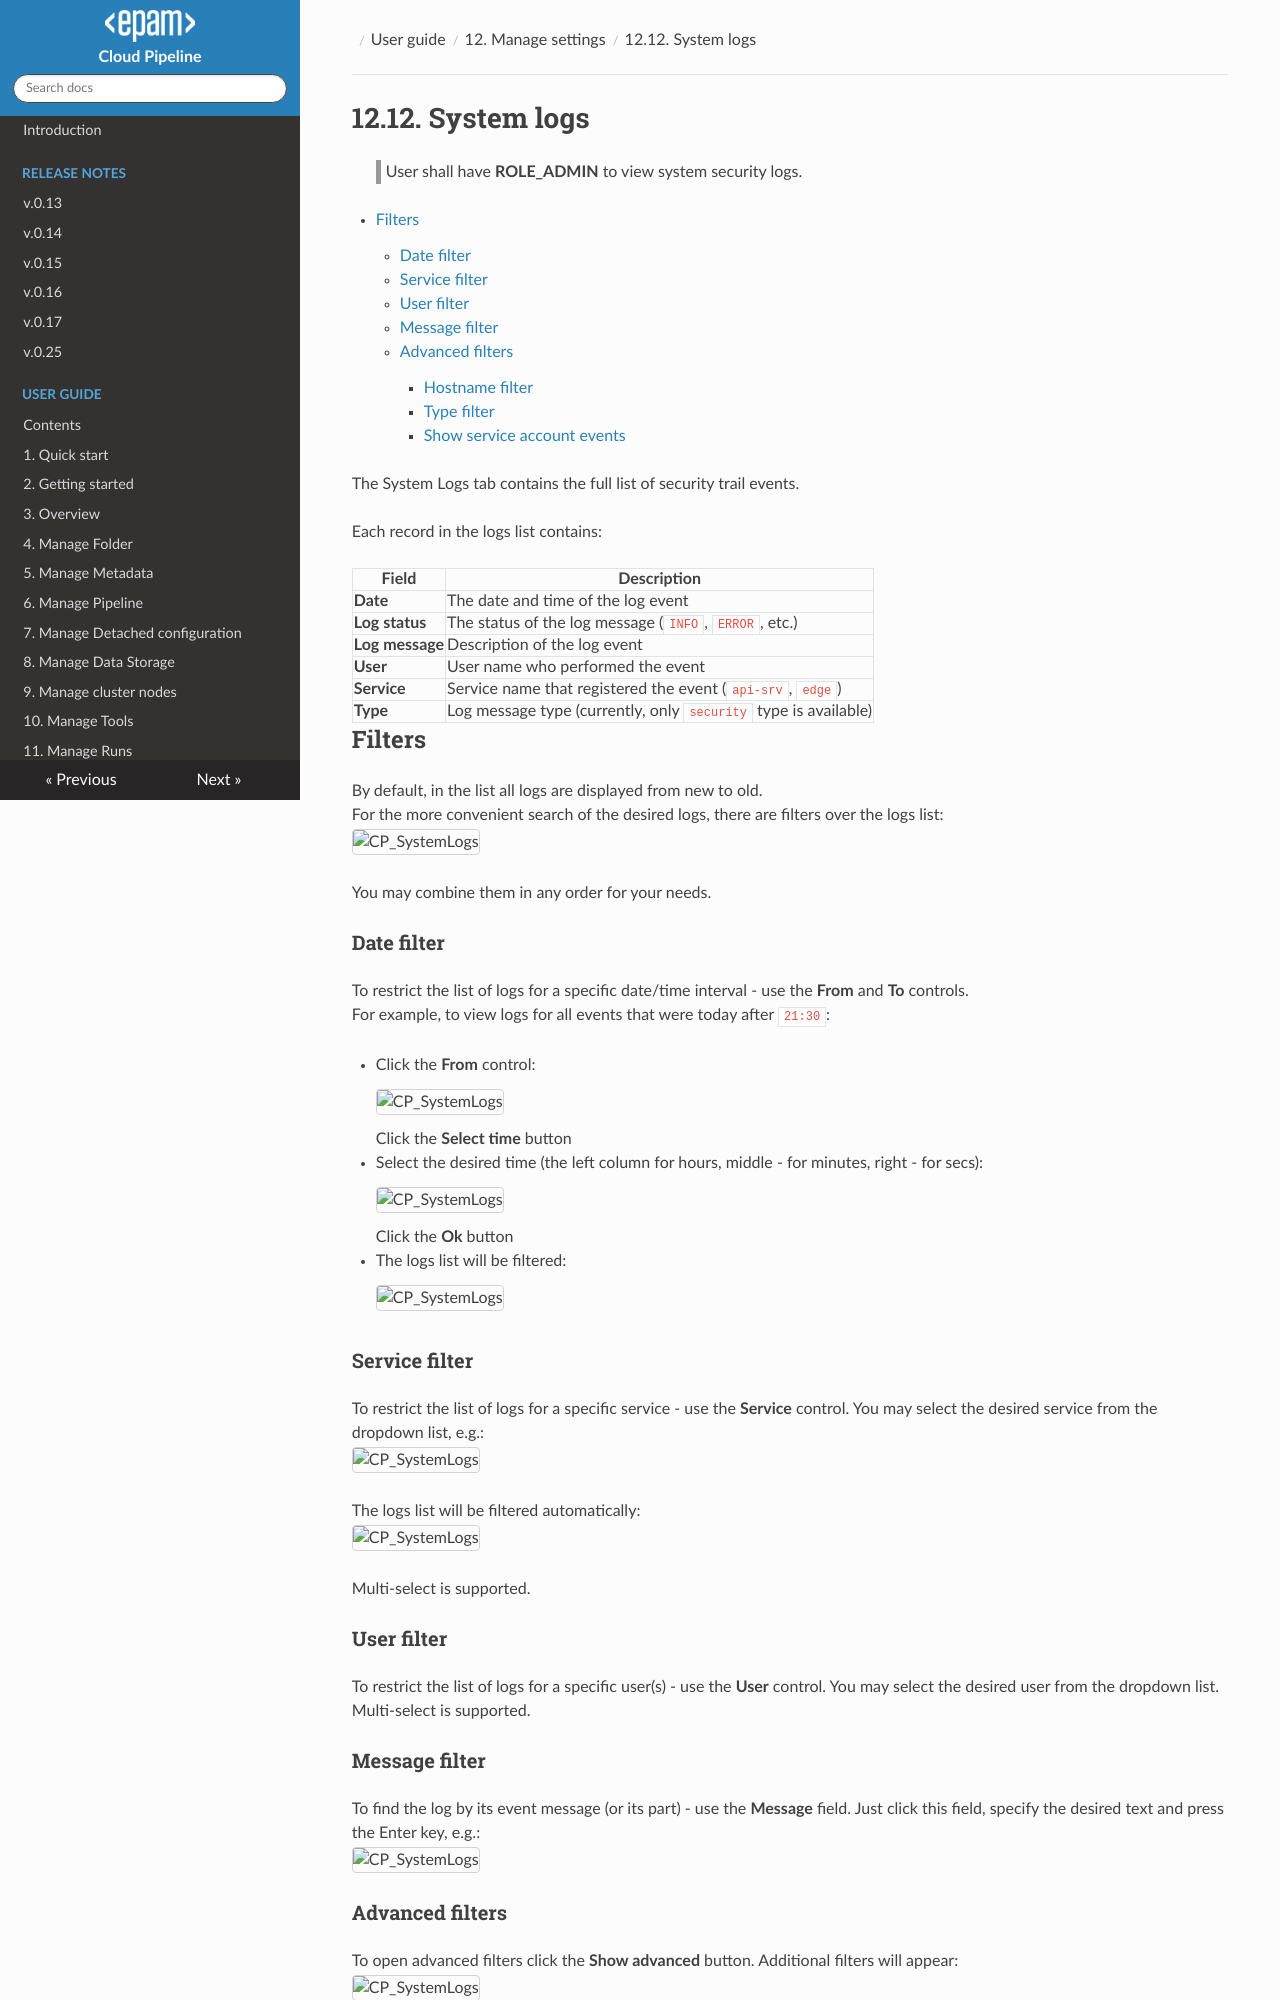

repository: epam/cloud-pipeline · page: manual/12_Manage_Settings/12.12._System_logs/index.html · generator: mkdocs

# 12.12. System logs

> User shall have **ROLE\_ADMIN** to view system security logs.

- [Filters](#filters)
    - [Date filter](#date-filter)
    - [Service filter](#service-filter)
    - [User filter](#user-filter)
    - [Message filter](#message-filter)
    - [Advanced filters](#advanced-filters)
        - [Hostname filter](#hostname-filter)
        - [Type filter](#type-filter)
        - [Show service account events](#show-service-account-events)

The System Logs tab contains the full list of security trail events.

Each record in the logs list contains:

| Field | Description |
|-|-|
| **Date** | The date and time of the log event |
| **Log status** | The status of the log message (`INFO`, `ERROR`, etc.) |
| **Log message** | Description of the log event |
| **User** | User name who performed the event |
| **Service** | Service name that registered the event (`api-srv`, `edge`) |
| **Type** | Log message type (currently, only `security` type is available) |

## Filters

By default, in the list all logs are displayed from new to old.  
For the more convenient search of the desired logs, there are filters over the logs list:  
    ![CP_SystemLogs](attachments/SystemLogs_1.png)

You may combine them in any order for your needs.

### Date filter

To restrict the list of logs for a specific date/time interval - use the **From** and **To** controls.  
For example, to view logs for all events that were today after `21:30`:

- Click the **From** control:  
    ![CP_SystemLogs](attachments/SystemLogs_2.png)  
    Click the **Select time** button
- Select the desired time (the left column for hours, middle - for minutes, right - for secs):  
    ![CP_SystemLogs](attachments/SystemLogs_3.png)  
    Click the **Ok** button
- The logs list will be filtered:  
    ![CP_SystemLogs](attachments/SystemLogs_4.png)

### Service filter

To restrict the list of logs for a specific service - use the **Service** control. You may select the desired service from the dropdown list, e.g.:  
    ![CP_SystemLogs](attachments/SystemLogs_5.png)

The logs list will be filtered automatically:  
    ![CP_SystemLogs](attachments/SystemLogs_6.png)

Multi-select is supported.

### User filter

To restrict the list of logs for a specific user(s) - use the **User** control. You may select the desired user from the dropdown list. Multi-select is supported.

### Message filter

To find the log by its event message (or its part) - use the **Message** field. Just click this field, specify the desired text and press the Enter key, e.g.:  
    ![CP_SystemLogs](attachments/SystemLogs_7.png)

### Advanced filters

To open advanced filters click the **Show advanced** button. Additional filters will appear:  
    ![CP_SystemLogs](attachments/SystemLogs_8.png)

#### Hostname filter

To restrict the list of logs for a certain service host(s) - use the **Hostname** control. You may select the desired host from the dropdown list.  
Multi-select is supported.
